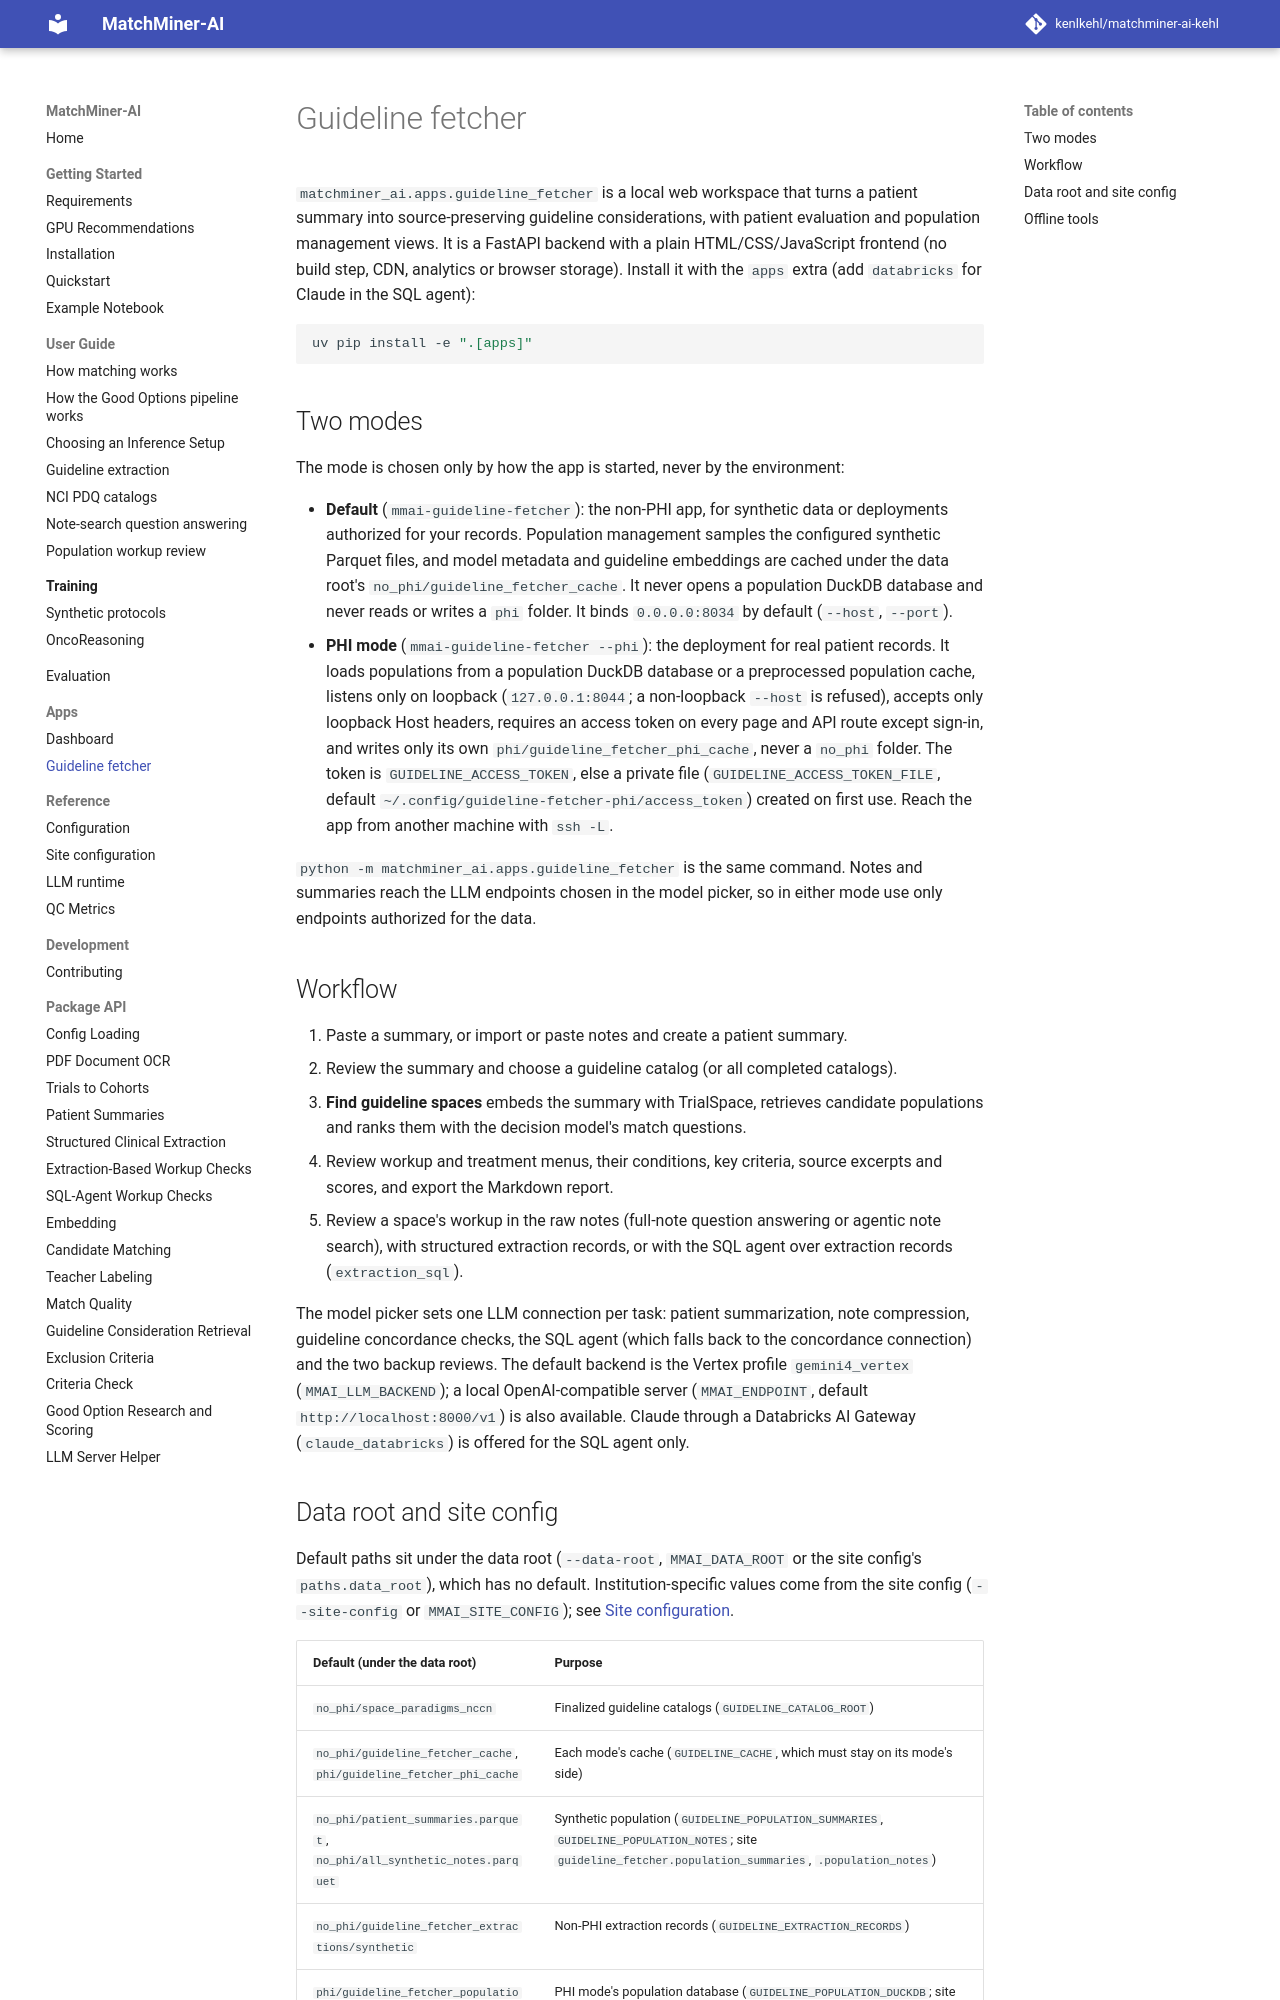

repository: kenlkehl/matchminer-ai-inference-kehl · page: apps/guideline-fetcher/index.html · generator: mkdocs

# Guideline fetcher

`matchminer_ai.apps.guideline_fetcher` is a local web workspace that turns a patient summary into
source-preserving guideline considerations, with patient evaluation and population management views. It is a
FastAPI backend with a plain HTML/CSS/JavaScript frontend (no build step, CDN, analytics or browser storage).
Install it with the `apps` extra (add `databricks` for Claude in the SQL agent):

```bash
uv pip install -e ".[apps]"
```

## Two modes

The mode is chosen only by how the app is started, never by the environment:

- **Default** (`mmai-guideline-fetcher`): the non-PHI app, for synthetic data or deployments authorized for your
  records. Population management samples the configured synthetic Parquet files, and model metadata and guideline
  embeddings are cached under the data root's `no_phi/guideline_fetcher_cache`. It never opens a population DuckDB
  database and never reads or writes a `phi` folder. It binds `0.0.0.0:8034` by default (`--host`, `--port`).
- **PHI mode** (`mmai-guideline-fetcher --phi`): the deployment for real patient records. It loads populations from
  a population DuckDB database or a preprocessed population cache, listens only on loopback (`127.0.0.1:8044`; a
  non-loopback `--host` is refused), accepts only loopback Host headers, requires an access token on every page and
  API route except sign-in, and writes only its own `phi/guideline_fetcher_phi_cache`, never a `no_phi` folder. The
  token is `GUIDELINE_ACCESS_TOKEN`, else a private file (`GUIDELINE_ACCESS_TOKEN_FILE`, default
  `~/.config/guideline-fetcher-phi/access_token`) created on first use. Reach the app from another machine with
  `ssh -L`.

`python -m matchminer_ai.apps.guideline_fetcher` is the same command. Notes and summaries reach the LLM endpoints
chosen in the model picker, so in either mode use only endpoints authorized for the data.

## Workflow

1. Paste a summary, or import or paste notes and create a patient summary.
2. Review the summary and choose a guideline catalog (or all completed catalogs).
3. **Find guideline spaces** embeds the summary with TrialSpace, retrieves candidate populations and ranks them
   with the decision model's match questions.
4. Review workup and treatment menus, their conditions, key criteria, source excerpts and scores, and export the
   Markdown report.
5. Review a space's workup in the raw notes (full-note question answering or agentic note search), with structured
   extraction records, or with the SQL agent over extraction records (`extraction_sql`).

The model picker sets one LLM connection per task: patient summarization, note compression, guideline concordance
checks, the SQL agent (which falls back to the concordance connection) and the two backup reviews. The default backend
is the Vertex profile `gemini4_vertex` (`MMAI_LLM_BACKEND`); a local OpenAI-compatible server (`MMAI_ENDPOINT`,
default `http://localhost:8000/v1`) is also available. Claude through a Databricks AI Gateway (`claude_databricks`) is
offered for the SQL agent only.
